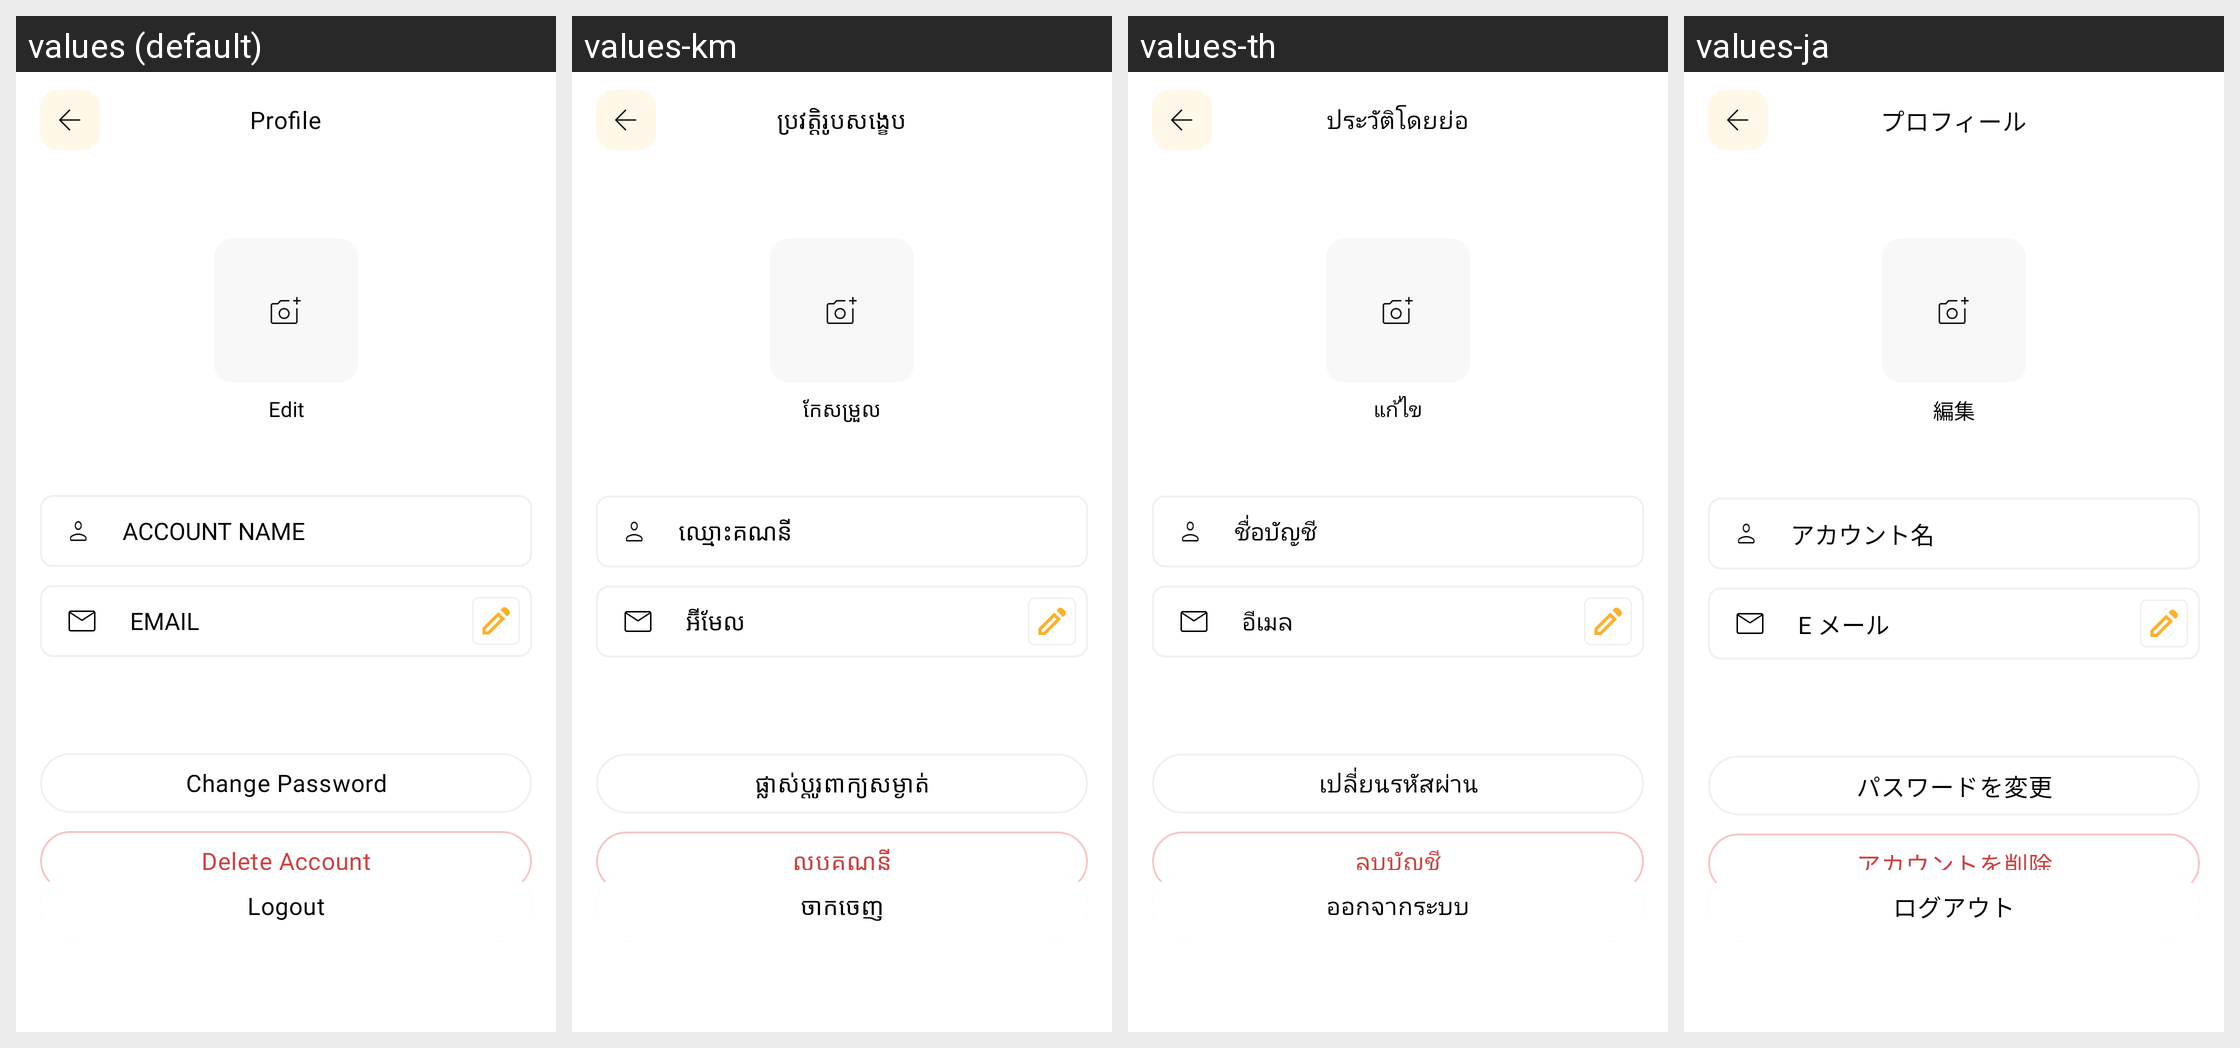

For this localized Android screen grid, give each drawn string resource with its value in every locale shown.
Android screen res/layout/activity_profile.xml rendered under 4 locales, left to right: values (default), values-km, values-th, values-ja. Device: Nexus 5 (rendered at 1080×1920; each locale shown at half size, 540×960, under a caption strip naming it); theme Theme.MoneyTracker.
Other locales in the repository, not shown: values-de, values-es, values-fr, values-id, values-in, values-it, values-ko, values-nl, values-no, values-pt-rBR, values-sv, values-tr, values-vi, values-zh-rCN, values-zh-rTW.
Strings drawn on this screen, with the default value and each locale's value (text and hints the layout hard-codes, and strings that could not be matched under every locale, appear in the picture but are not listed):

profile
  values: Profile
  values-km: ប្រវត្តិរូបសង្ខេប
  values-th: ประวัติโดยย่อ
  values-ja: プロフィール

edit
  values: Edit
  values-km: កែសម្រួល
  values-th: แก้ไข
  values-ja: 編集

account_name
  values: ACCOUNT NAME
  values-km: ឈ្មោះគណនី
  values-th: ชื่อบัญชี
  values-ja: アカウント名

email
  values: EMAIL
  values-km: អ៊ីមែល
  values-th: อีเมล
  values-ja: E メール

change_pw
  values: Change Password
  values-km: ផ្លាស់ប្តូរពាក្យសម្ងាត់
  values-th: เปลี่ยนรหัสผ่าน
  values-ja: パスワードを変更

delete_acc
  values: Delete Account
  values-km: លុបគណនី
  values-th: ลบบัญชี
  values-ja: アカウントを削除

logout
  values: Logout
  values-km: ចាកចេញ
  values-th: ออกจากระบบ
  values-ja: ログアウト
